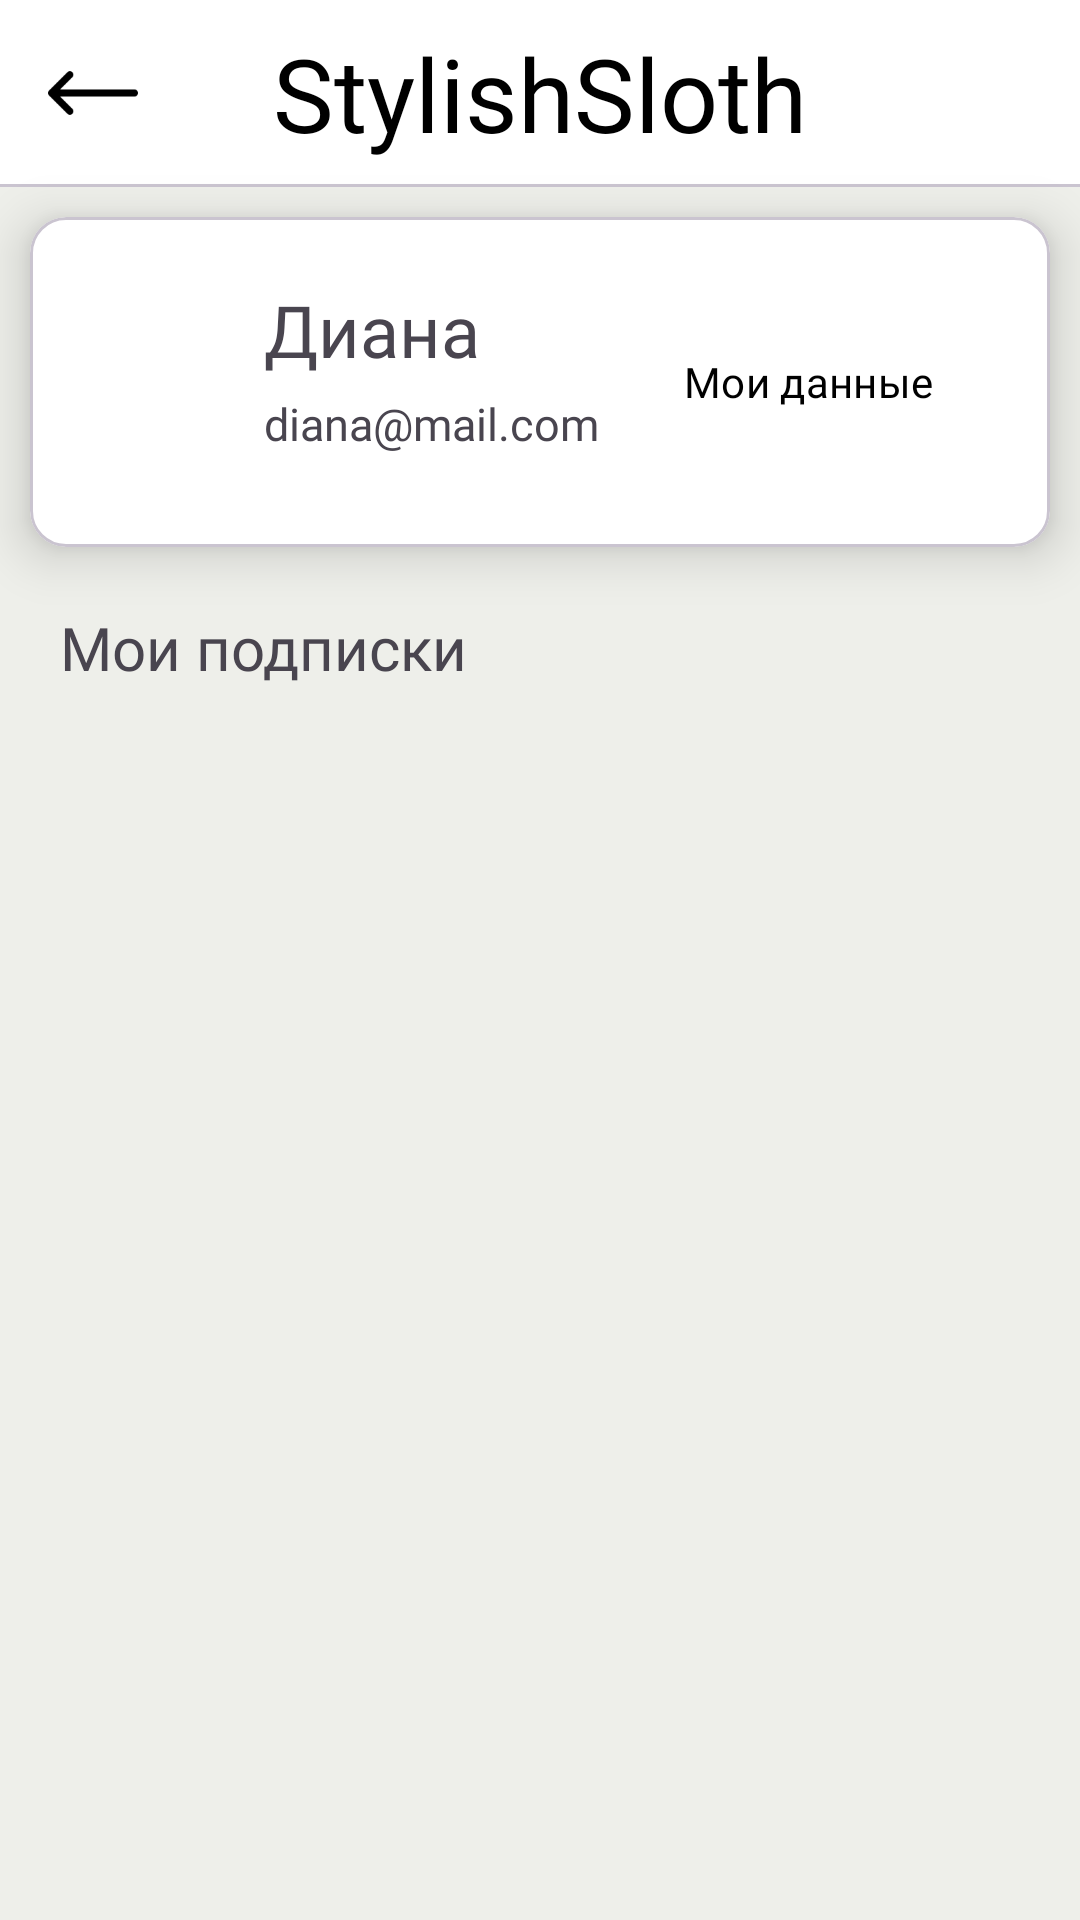

Here is an Android app screen rendered from its layout file. Give the layout XML and the strings, colors and styles it references.
<!-- AndroidManifest.xml: application theme Theme.StylishSloth -->
<!-- res/layout/activity_profile.xml -->
<?xml version="1.0" encoding="utf-8"?>
    <LinearLayout
    xmlns:android="http://schemas.android.com/apk/res/android"
    xmlns:app="http://schemas.android.com/apk/res-auto"
    xmlns:tools="http://schemas.android.com/tools"
    android:background="#eeefea"
        android:id="@+id/fragment_container"
        android:layout_width="match_parent"
        android:layout_height="match_parent"
        android:layout_gravity="top"
        android:orientation="vertical"
    android:paddingBottom="15dp"
        tools:context=".activities.ProfileActivity">

        <RelativeLayout
            android:id="@+id/header_title"
            android:layout_width="match_parent"
            android:layout_height="wrap_content"
            android:background="@color/white"
            app:layout_constraintEnd_toEndOf="parent"
            app:layout_constraintStart_toStartOf="parent"
            app:layout_constraintTop_toTopOf="parent">

            <TextView
                android:id="@+id/title_main"
                android:layout_width="wrap_content"
                android:layout_height="wrap_content"
                android:layout_centerInParent="true"
                android:layout_marginTop="16dp"
                android:fontFamily="@font/montserrat_extrabold"
                android:text="@string/service_name"
                android:textColor="@color/black"
                android:textSize="34sp" />

            <ImageButton
                android:id="@+id/back_button"
                android:layout_width="30dp"
                android:layout_height="30dp"
                android:layout_marginStart="16dp"
                android:layout_marginTop="16dp"
                android:background="#FFFFFF"
                android:scaleType="fitCenter"
                android:src="@drawable/left_arrow" />

            <ImageButton
                android:id="@+id/exitBtn"
                android:layout_width="30dp"
                android:layout_height="30dp"
                android:layout_alignParentEnd="true"
                android:layout_centerVertical="true"
                android:layout_marginStart="16dp"
                android:layout_marginTop="16dp"
                android:layout_marginEnd="16dp"
                android:layout_marginBottom="16dp"
                android:background="@color/white"
                android:scaleType="centerInside"
                android:src="@drawable/exit" />
            <com.google.android.material.divider.MaterialDivider
                android:layout_width="match_parent"
                android:layout_height="wrap_content"
                android:layout_below="@id/title_main" />
        </RelativeLayout>

        <com.google.android.material.card.MaterialCardView
            android:layout_width="match_parent"
            android:layout_height="wrap_content"
            android:layout_margin="10dp"

            app:cardBackgroundColor="@color/white"
            app:cardElevation="10dp">

            <RelativeLayout
                android:layout_width="match_parent"
                android:layout_height="match_parent"
                android:padding="15dp">

                <TextView
                    android:id="@+id/userEmailTextView"
                    android:layout_width="wrap_content"
                    android:layout_height="wrap_content"
                    android:layout_alignBottom="@id/userImageView"
                    android:layout_marginHorizontal="7dp"
                    android:layout_toEndOf="@id/userImageView"
                    android:fontFamily="@font/montserrat_regular"
                    android:text="diana@mail.com"
                    android:textSize="15sp" />

                <TextView
                    android:id="@+id/textView2"
                    android:layout_width="wrap_content"
                    android:layout_height="wrap_content"
                    android:layout_above="@id/userEmailTextView"
                    android:layout_marginHorizontal="7dp"
                    android:layout_marginVertical="5dp"
                    android:layout_toRightOf="@id/userImageView"
                    android:fontFamily="@font/montserrat_medium"
                    android:text="Диана"
                    android:textSize="24sp" />

                <ImageView
                    android:id="@+id/userImageView"
                    android:layout_width="40dp"
                    android:layout_height="40dp"
                    android:layout_alignParentLeft="true"
                    android:layout_centerVertical="true"
                    android:layout_marginStart="16dp"
                    android:layout_marginTop="24dp"
                    android:layout_marginRight="10dp"
                    android:src="@drawable/user" />

                <Button
                    android:id="@+id/myDataButton"
                    style="@style/Widget.Material3.Button.OutlinedButton"
                    android:layout_width="wrap_content"
                    android:layout_height="wrap_content"
                    android:layout_alignParentRight="true"
                    android:layout_centerVertical="true"
                    android:layout_marginTop="32dp"
                    android:fontFamily="@font/montserrat_regular"
                    android:text="Мои данные"
                    android:textColor="@color/black" />
            </RelativeLayout>
        </com.google.android.material.card.MaterialCardView>

        <TextView
            android:layout_width="match_parent"
            android:layout_height="wrap_content"
            android:layout_marginBottom="7dp"
            android:fontFamily="@font/montserrat_semibold"
            android:paddingLeft="20dp"
            android:paddingTop="10dp"
            android:text="Мои подписки"
            android:textSize="20sp"

            />

        <androidx.recyclerview.widget.RecyclerView
            android:id="@+id/recyclerView"
            android:layout_width="match_parent"
            android:layout_height="wrap_content"
            ></androidx.recyclerview.widget.RecyclerView>



</LinearLayout>
<!-- resources referenced by this layout -->
<resources>
  <color name="black">#FF000000</color>
  <color name="white">#FFFFFFFF</color>
  <!-- drawable left_arrow: png bitmap (drawable, 791 bytes) -->
  <string name="service_name">StylishSloth</string>
  <style name="Theme.StylishSloth" parent="Base.Theme.StylishSloth" />
  <style name="Base.Theme.StylishSloth" parent="Theme.Material3.Light.NoActionBar">
          
          
          
          <item name="android:statusBarColor">@color/black</item>
  
  
      </style>
</resources>
